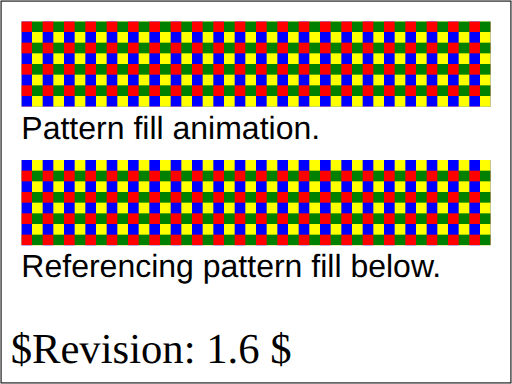
t = 0.00 s
t = 0.25 s: frame unchanged from t = 0.00 s, image omitted
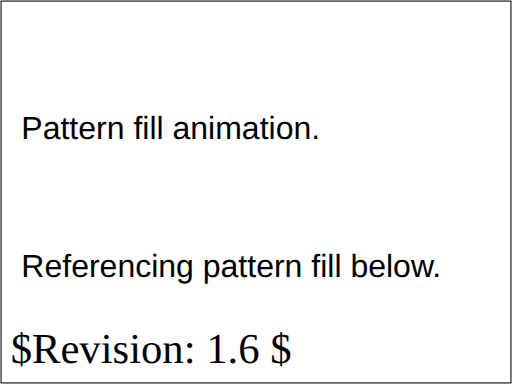
t = 0.50 s
t = 0.75 s: frame unchanged from t = 0.50 s, image omitted
t = 1.00 s: frame unchanged from t = 0.00 s, image omitted

The animated SVG that drew these frames (rendered in a browser with its animation timeline set to each time). Animation: 12 SMIL elements (animate=12); one cycle of 1.00 s.

<?xml version="1.0" encoding="UTF-8"?>
<!DOCTYPE svg PUBLIC "-//W3C//DTD SVG 1.1 Basic//EN" "http://www.w3.org/Graphics/SVG/1.1/DTD/svg11-basic.dtd">  

<!--======================================================================-->
<!--=  Copyright 2000 World Wide Web Consortium, (Massachusetts          =-->
<!--=  Institute of Technology, Institut National de Recherche en        =-->
<!--=  Informatique et en Automatique, Keio University). All Rights      =-->
<!--=  Reserved. See http://www.w3.org/Consortium/Legal/.                =-->
<!--======================================================================-->
<!-- =====================================================================-->
<!-- gradPatt-referenc-BE-08.svg                                          -->
<!-- renamed for 1.1 suite to pservers-grad-03-b.svg		              -->
<!-- Author : Haroon Sheikh  08-Mar-2000                                  -->
<!--          & Philip Mansfield                                          -->
<!-- Revised for 1.1 : Jun Fujisawa 19-Feb-2002                           -->
<!--======================================================================-->
<svg xmlns="http://www.w3.org/2000/svg" xmlns:xlink="http://www.w3.org/1999/xlink"  id="svg-root" viewBox="0 0 480 360" width="100%" height="100%" version="1.1" baseProfile="basic">
	<SVGTestCase xmlns="http://www.w3.org/2000/02/svg/testsuite/description/">
		<OperatorScript version="$Revision: 1.6 $" testname="pservers-grad-03-b.svg">
			<Paragraph>
				Test that the viewer can handle the xlink:href attribute on
				 patterns.
			</Paragraph>
			<Paragraph>
				There are two rectangles with a pattern fill made 
				up of 4 rectangles. The pattern definition of the lower one references the pattern definition
				of the upper one, using the xlink:href attribute. Because 
				the particular way that the patterns and rectangles are 
				defined in this test case, the two fills will appear the 
				same - the rectangles are positioned on pattern-size 
				boundaries, so that the offsets into the pattern at the left 
				edges of the respective rectangles is identical. 
			</Paragraph>
			<Paragraph>
				The rendered picture should match the reference image, except 
				for possible variations in the labelling text (per CSS2 rules).  
			</Paragraph>
		</OperatorScript>
	</SVGTestCase>
	<title id="test-title">pservers-grad-03-b</title>
	<desc id="test-desc">Test that the viewer can handle the xlink:href attribute on patterns.</desc>
	<!--======================================================================-->
	<!--Content of Test Case follows...                  =====================-->
	<!--======================================================================-->
	<g id="test-body-content">
		<!-- ====================================================================== -->
		<!-- Pattern filled rectangles using a xlink:href to another pattern fill   -->
		<!-- ====================================================================== -->
		<pattern id="Pat3a" x="0" y="0" width="20" height="20" patternUnits="userSpaceOnUse">
			<rect x="0" y="0" width="10" height="10" fill="red" >
				<animate id="an1.1" attributeName="width" calcMode="discrete" additive="replace"
					accumulate="none" repeatCount="10" from="10" to="0"
					begin="0s" dur="1s" fill="freeze"/>
				<animate id="an1.2" attributeName="height" calcMode="discrete" additive="replace" accumulate="none"
					repeatCount="10" from="10" to="0" begin="0s" dur="1s" fill="freeze"/>
			</rect>
			<rect x="10" y="0" width="10" height="10" fill="green" >
				<animate id="an2.1" attributeName="x" calcMode="discrete" additive="replace" accumulate="none"
					repeatCount="10" from="10" to="20" begin="0s" dur="1s" fill="freeze"/>
				<animate id="an2.2" attributeName="width" calcMode="discrete" additive="replace" accumulate="none"
					repeatCount="10" from="10" to="0" begin="0s" dur="1s" fill="freeze"/>
				<animate id="an2.3" attributeName="height" calcMode="discrete" additive="replace" accumulate="none"
					repeatCount="10" from="10" to="0" begin="0s" dur="1s" fill="freeze"/>
			</rect>
			<rect x="0" y="10" width="10" height="10" fill="blue" >
				<animate id="an3.1" attributeName="width" calcMode="discrete" additive="replace"
					accumulate="none" repeatCount="10" from="10" to="0"
					begin="0s" dur="1s" fill="freeze"/>
				<animate id="an3.2" attributeName="height" calcMode="discrete" additive="replace" accumulate="none"
					repeatCount="10" from="10" to="0" begin="0s" dur="1s" fill="freeze"/>
				<animate id="an3.3" attributeName="y" calcMode="discrete" additive="replace" accumulate="none"
					repeatCount="10" from="10" to="20" begin="0s" dur="1s" fill="freeze"/>
			</rect>
			<rect x="10" y="10" width="10" height="10" fill="yellow" >
				<animate id="an4.1" attributeName="x" calcMode="discrete" additive="replace" accumulate="none"
					repeatCount="10" from="10" to="20" begin="0s" dur="1s" fill="freeze"/>
				<animate id="an4.2" attributeName="y" calcMode="discrete" additive="replace" accumulate="none"
					repeatCount="10" from="10" to="20" begin="0s" dur="1s" fill="freeze"/>
				<animate id="an4.3" attributeName="width" calcMode="discrete" additive="replace" accumulate="none"
					repeatCount="10" from="10" to="0" begin="0s" dur="1s" fill="freeze"/>
				<animate id="an4.4" attributeName="height" calcMode="discrete" additive="replace" accumulate="none"
					repeatCount="10" from="10" to="0" begin="0s" dur="1s" fill="freeze"/>
			</rect>
		</pattern>
		<pattern id="Pat3b" xlink:href="#Pat3a" width="20" height="20"/>
		<rect id="rect1" x="20" y="20" width="440" height="80" fill="url(#Pat3a)" />
		<text font-family="Arial" font-size="30" x="20" y="130">Pattern fill animation.</text>
		<rect id="rect2" x="20" y="150" width="440" height="80" fill="url(#Pat3b)" />
		<text font-family="Arial" font-size="30" x="20" y="260">Referencing pattern fill below.</text>
	</g>
	<text id="revision" x="10" y="340" font-size="40" stroke="none" fill="black">$Revision: 1.6 $</text>
	<rect id="test-frame" x="1" y="1" width="478" height="358" fill="none" stroke="#000000"/>
</svg>
